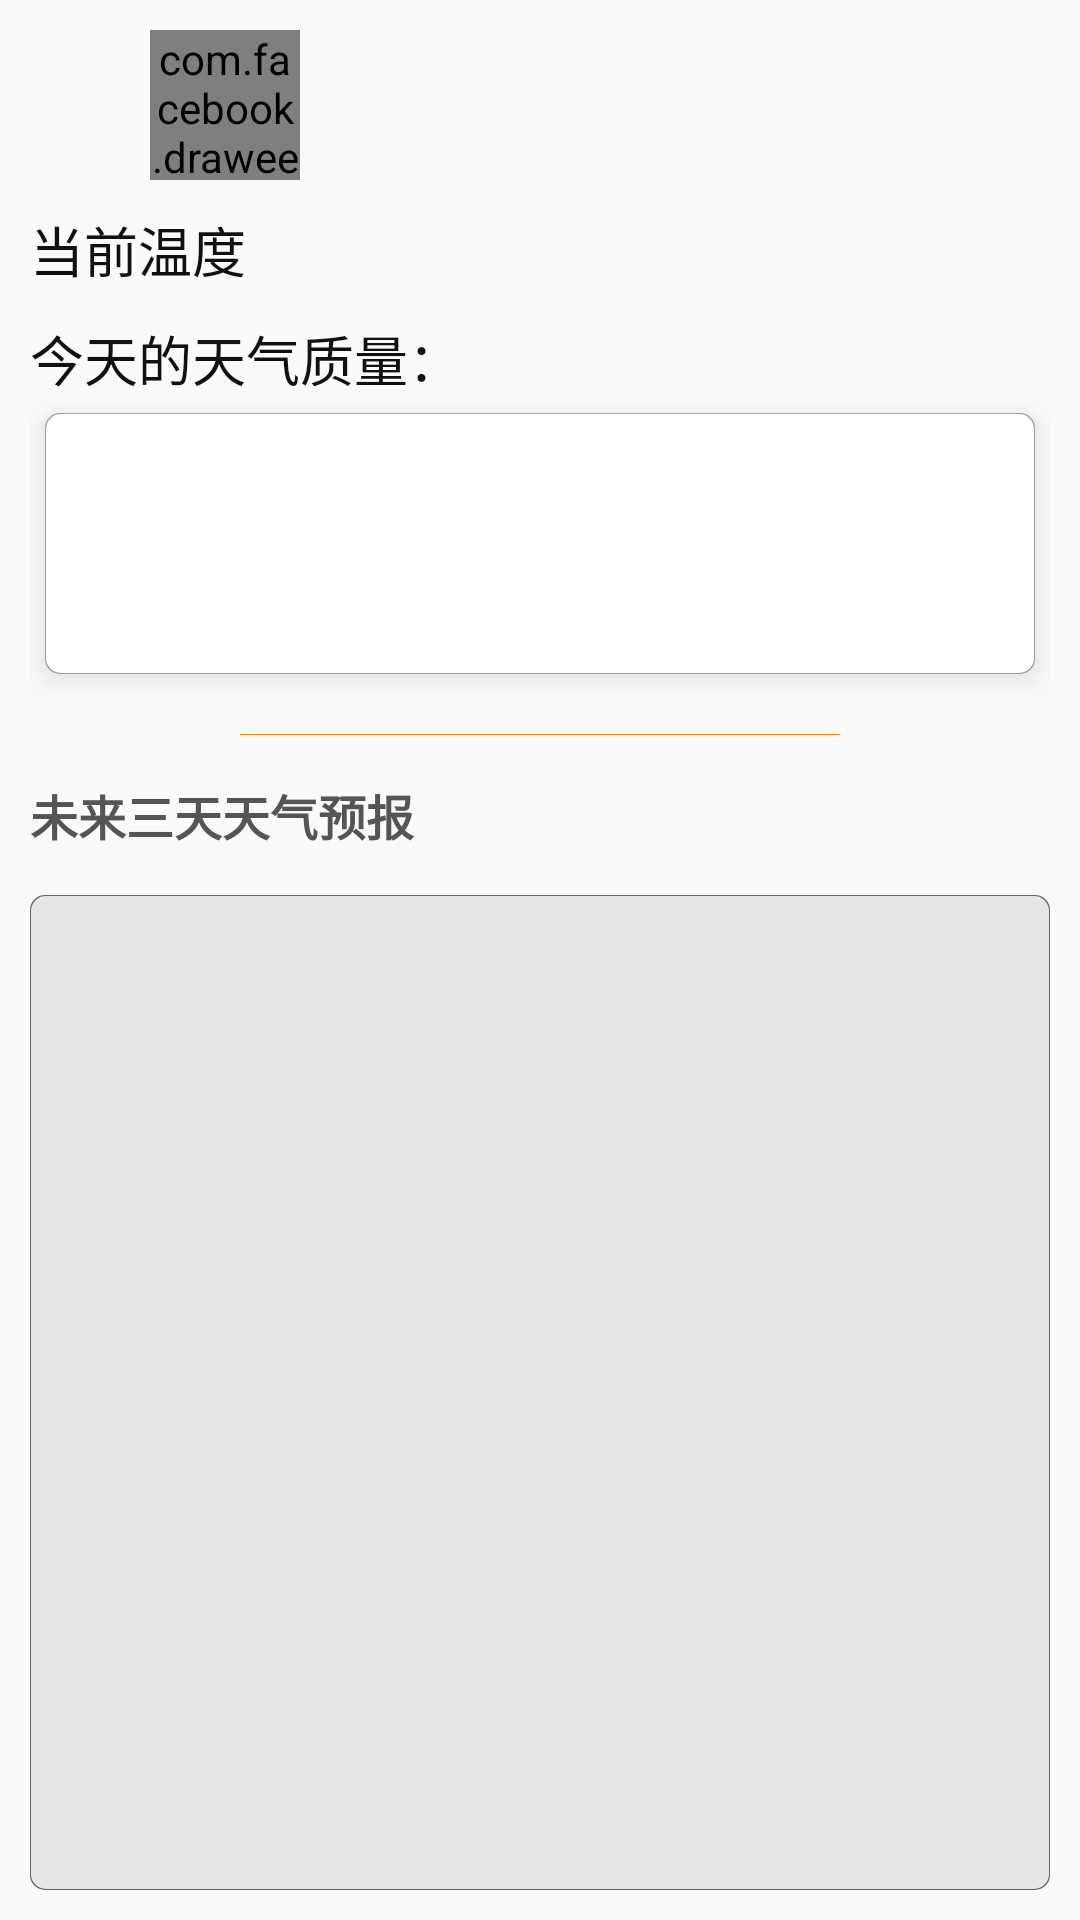

Android layout source for this screen:
<!-- AndroidManifest.xml: application theme AppTheme -->
<!-- res/layout/activity_main.xml -->
<?xml version="1.0" encoding="utf-8"?>
<FrameLayout xmlns:android="http://schemas.android.com/apk/res/android"
    xmlns:fresco="http://schemas.android.com/apk/res-auto"
    xmlns:tools="http://schemas.android.com/tools"
    android:layout_width="match_parent"
    android:layout_height="match_parent"
    android:orientation="vertical"
    android:padding="10dp"
    tools:context="com.example.administrator.retrofit.MainActivity">

    <LinearLayout
        android:layout_width="match_parent"
        android:layout_height="match_parent"
        android:orientation="vertical">

        <LinearLayout
            android:layout_width="wrap_content"
            android:layout_height="wrap_content"
            android:gravity="left|center_horizontal"
            android:orientation="horizontal">

            <TextView
                android:id="@+id/city"
                style="@style/title"
                android:layout_width="wrap_content"
                android:layout_height="wrap_content"
                android:text="" />

            <com.facebook.drawee.view.SimpleDraweeView
                android:id="@+id/now_weather_icon"
                android:layout_width="50dp"
                android:layout_height="50dp"
                android:layout_gravity="left|center_vertical"
                fresco:placeholderImage="@null" />

            <TextView
                android:id="@+id/now_weather_text"
                style="@style/data_blue"
                android:layout_width="wrap_content"
                android:layout_height="wrap_content"
                android:layout_marginLeft="5dp"
                android:text="" />
        </LinearLayout>

        <LinearLayout
            android:layout_width="wrap_content"
            android:layout_height="wrap_content"
            android:layout_marginTop="10dp"
            android:orientation="horizontal">

            <TextView
                style="@style/second_title"
                android:layout_width="wrap_content"
                android:layout_height="wrap_content"
                android:text="当前温度" />

            <TextView
                android:id="@+id/temp_now"
                style="@style/data_red"
                android:layout_width="wrap_content"
                android:layout_height="wrap_content"
                android:layout_marginRight="20dp" />

            <TextView
                android:id="@+id/wind_style"
                style="@style/second_title"
                android:layout_width="wrap_content"
                android:layout_height="wrap_content" />

            <TextView
                android:id="@+id/wind_power"
                style="@style/data_red"
                android:layout_width="wrap_content"
                android:layout_height="wrap_content" />

        </LinearLayout>

        <LinearLayout
            android:layout_width="wrap_content"
            android:layout_height="wrap_content"
            android:layout_marginTop="10dp">

            <TextView
                style="@style/second_title"
                android:layout_width="wrap_content"
                android:layout_height="wrap_content"
                android:text="今天的天气质量：" />

            <TextView
                android:id="@+id/air"
                style="@style/data_blue"
                android:layout_width="wrap_content"
                android:layout_height="wrap_content"
                android:text="" />
        </LinearLayout>

        <LinearLayout
            android:layout_width="match_parent"
            android:layout_height="wrap_content"
            android:background="@drawable/suggest_bg"
            android:elevation="5dp"
            android:layout_margin="5dp"
            android:orientation="vertical">
            <TextView
                android:padding="5dp"
                android:id="@+id/suggest_one"
                style="@style/default_text"
                android:textColor="#ffffff"
                android:layout_width="match_parent"
                android:layout_height="wrap_content" />
            <TextView
                android:padding="5dp"
                android:id="@+id/suggest_two"
                style="@style/default_text"
                android:textColor="#ffffff"
                android:layout_width="match_parent"
                android:layout_height="wrap_content" />
            <TextView
                android:padding="5dp"
                android:id="@+id/suggest_three"
                style="@style/default_text"
                android:textColor="#ffffff"
                android:layout_width="match_parent"
                android:layout_height="wrap_content" />
        </LinearLayout>

        <View
            android:layout_width="200dp"
            android:layout_height="1px"
            android:layout_gravity="center|center_vertical"
            android:layout_marginBottom="15dp"
            android:layout_marginTop="15dp"
            android:background="#FF8600" />

        <TextView
            style="@style/title"
            android:layout_width="wrap_content"
            android:layout_height="wrap_content"
            android:text="未来三天天气预报"
            android:textColor="#555555"
            android:textSize="16dp" />

        <LinearLayout
            android:layout_width="match_parent"
            android:layout_height="wrap_content"
            android:layout_marginTop="15dp"
            android:layout_weight="1"
            android:background="@drawable/future_bg">

            <android.support.v7.widget.RecyclerView
                android:id="@+id/future_weather_list"
                android:layout_width="match_parent"
                android:layout_height="wrap_content"
                android:layout_marginLeft="5dp"
                android:layout_marginRight="5dp">

            </android.support.v7.widget.RecyclerView>

        </LinearLayout>

    </LinearLayout>

</FrameLayout>
<!-- resources referenced by this layout -->
<resources>
  <!-- drawable future_bg (drawable) -->
  <?xml version="1.0" encoding="utf-8"?>
  <layer-list xmlns:android="http://schemas.android.com/apk/res/android">
  
      <item>
          <shape>
              <solid android:color="#666666" />
              <corners android:radius="5dp" />
          </shape>
      </item>
  
      <item
          android:top="1px"
          android:left="1px"
          android:bottom="1px"
          android:right="1px">
          <shape>
              <solid android:color="#E6E6E6" />
              <corners android:radius="5dp" />
          </shape>
      </item>
  </layer-list>
  <!-- drawable suggest_bg (drawable) -->
  <?xml version="1.0" encoding="utf-8"?>
  <layer-list xmlns:android="http://schemas.android.com/apk/res/android">
  
      <item>
          <shape>
              <solid android:color="#90666666" />
              <corners android:radius="5dp" />
          </shape>
      </item>
  
      <item
          android:top="1px"
          android:left="1px"
          android:bottom="1px"
          android:right="1px">
          <shape>
              <solid android:color="#ffffff" />
              <corners android:radius="5dp" />
          </shape>
      </item>
  </layer-list>
  <style name="data_blue">
          <item name="android:textSize">16dp</item>
          <item name="android:textStyle">bold</item>
          <item name="android:textColor">#005DFA</item>
          <item name="android:layout_gravity">left|center_vertical</item>
      </style>
  <style name="data_red">
          <item name="android:textSize">16dp</item>
          <item name="android:textStyle">bold</item>
          <item name="android:textColor">#DD4F43</item>
          <item name="android:layout_gravity">left|center_vertical</item>
      </style>
  <style name="default_text">
          <item name="android:textSize">14dp</item>
          <item name="android:textColor">#333333</item>
          <item name="android:layout_gravity">left|center_vertical</item>
      </style>
  <style name="second_title">
          <item name="android:textSize">18dp</item>
          <item name="android:textColor">#111111</item>
          <item name="android:layout_marginRight">10dp</item>
          <item name="android:layout_gravity">left|center_vertical</item>
      </style>
  <style name="title">
          <item name="android:textSize">24dp</item>
          <item name="android:textStyle">bold</item>
          <item name="android:textColor">#000000</item>
          <item name="android:layout_marginRight">40dp</item>
          <item name="android:layout_gravity">left|center_vertical</item>
      </style>
  <style name="AppTheme" parent="Theme.AppCompat.Light.DarkActionBar">
          
          <item name="colorPrimary">@color/colorPrimary</item>
          <item name="colorPrimaryDark">@color/colorPrimaryDark</item>
          <item name="colorAccent">@color/colorAccent</item>
          
          <item name="windowActionBar">false</item>
          <item name="windowNoTitle">true</item>
      </style>
  <color name="colorPrimary">#2c2c30</color>
  <color name="colorPrimaryDark">#2c2c30</color>
  <color name="colorAccent">#FF4081</color>
</resources>
